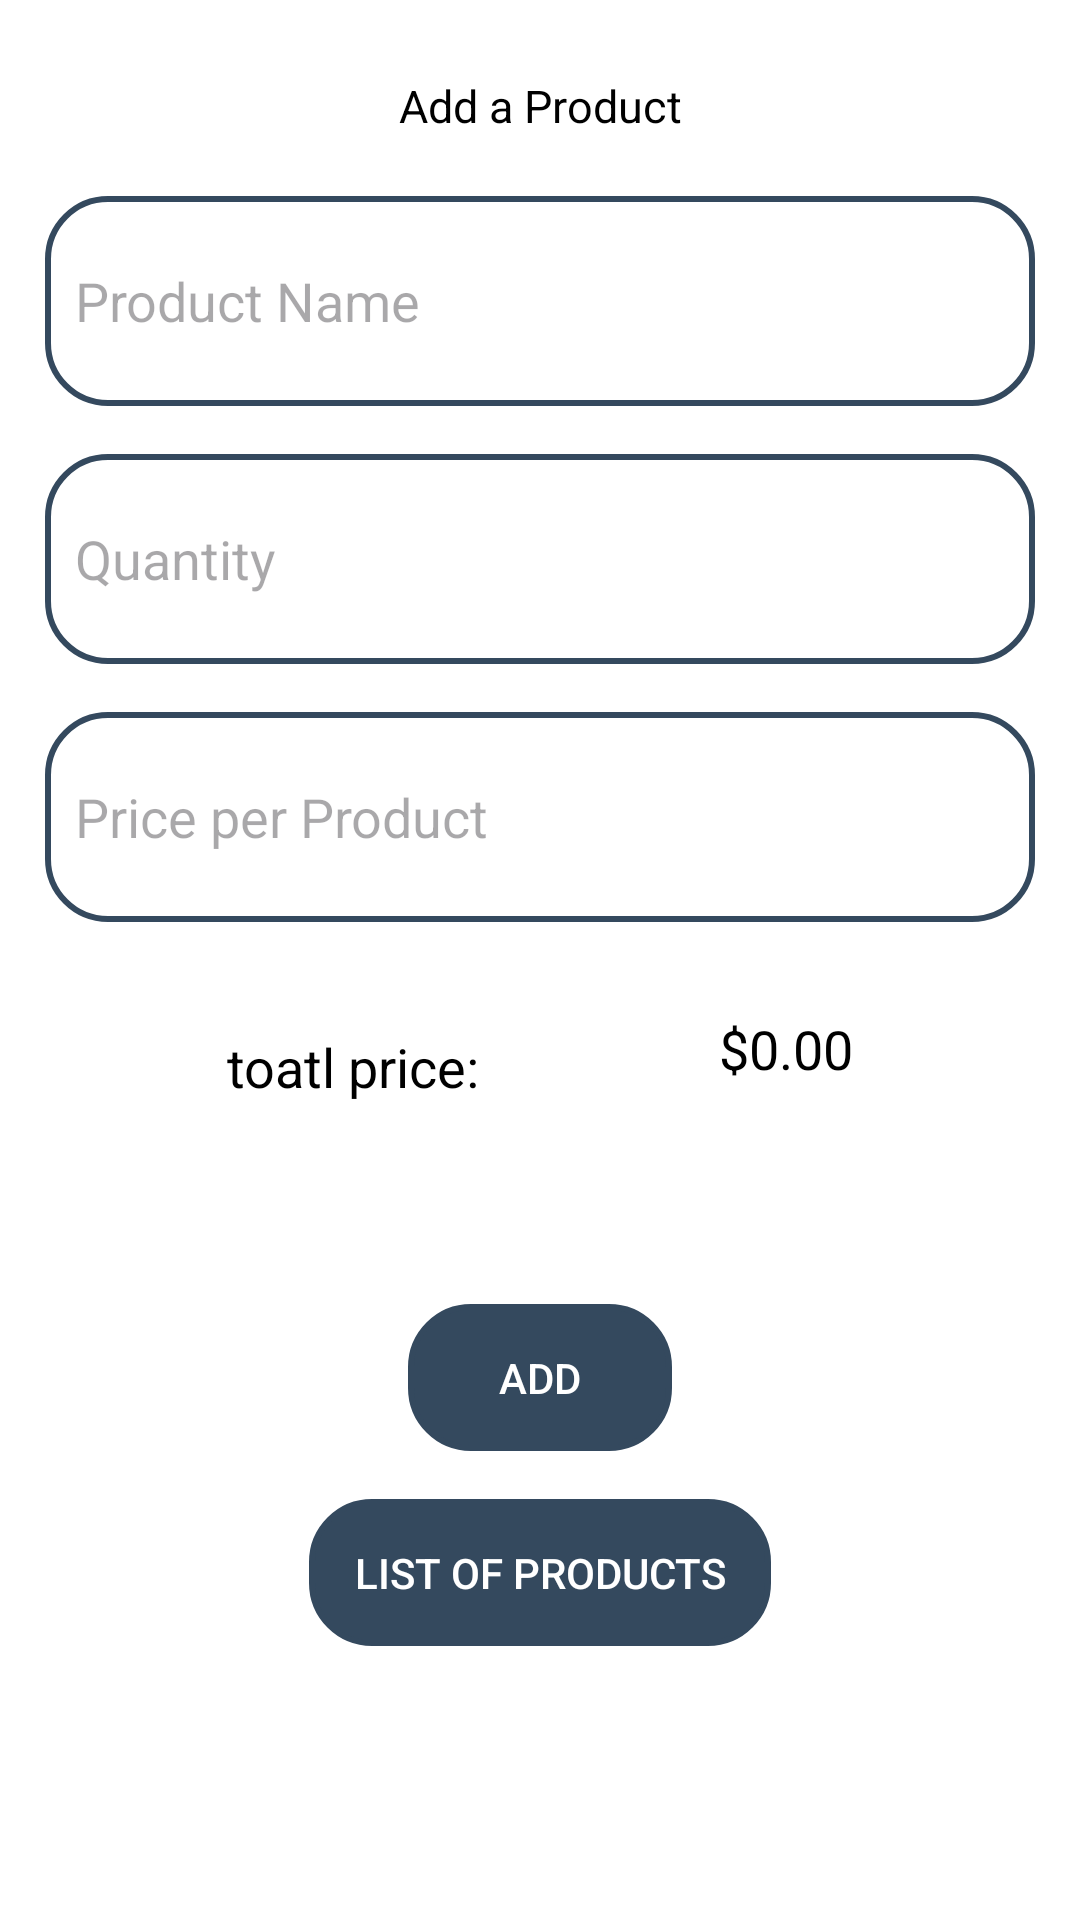

Android layout source for this screen:
<!-- AndroidManifest.xml: application theme Theme.Task2B -->
<!-- res/layout/activity_edit.xml -->
<?xml version="1.0" encoding="utf-8"?>
    <androidx.constraintlayout.widget.ConstraintLayout xmlns:android="http://schemas.android.com/apk/res/android"
        xmlns:app="http://schemas.android.com/apk/res-auto"
        xmlns:tools="http://schemas.android.com/tools"
        android:layout_width="match_parent"
        android:layout_height="match_parent"
        tools:context=".ui.EditActivity"
        android:background="@color/white">
        <androidx.constraintlayout.widget.ConstraintLayout
            android:layout_width="match_parent"
            android:layout_height="wrap_content"
            app:layout_constraintTop_toTopOf="parent"
            app:layout_constraintStart_toStartOf="parent"
            android:layout_marginTop="25dp"
            android:id="@+id/product_edit"

            >
            <TextView
                android:id="@+id/title"
                android:layout_width="wrap_content"
                android:layout_height="wrap_content"
                android:text="Add a Product"
                android:textSize="15dp"
                android:textColor="@android:color/black"
                app:layout_constraintTop_toTopOf="parent"
                app:layout_constraintStart_toStartOf="parent"
                app:layout_constraintEnd_toEndOf="parent"/>

            <EditText
                android:id="@+id/productName"
                android:layout_width="match_parent"
                android:layout_height="70dp"
                android:hint="Product Name"
                android:inputType="text"
                android:textColor="@color/black"
                app:layout_constraintTop_toBottomOf="@id/title"
                app:layout_constraintStart_toStartOf="parent"
                app:layout_constraintEnd_toEndOf="parent"
                android:layout_marginLeft="15dp"
                android:background="@drawable/shapeedi"
                android:layout_marginRight="15dp"
                android:layout_marginTop="20dp"
                android:paddingLeft="10dp"
                android:paddingRight="10dp"/>

            <EditText
                android:id="@+id/quantity"
                android:layout_width="match_parent"
                android:layout_height="70dp"
                android:hint="Quantity"
                android:inputType="number"
                android:textColor="@color/black"
                app:layout_constraintTop_toBottomOf="@id/productName"
                app:layout_constraintStart_toStartOf="parent"
                app:layout_constraintEnd_toEndOf="parent"
                android:background="@drawable/shapeedi"
                android:layout_marginLeft="15dp"
                android:layout_marginRight="15dp"
                android:layout_marginTop="16dp"
                android:paddingLeft="10dp"
                android:paddingRight="10dp"/>

            <EditText
                android:id="@+id/Price"
                android:layout_width="match_parent"
                android:layout_height="70dp"
                android:hint="Price per Product"
                android:inputType="numberDecimal"
                android:textColor="@color/black"
                app:layout_constraintTop_toBottomOf="@id/quantity"
                app:layout_constraintStart_toStartOf="parent"
                app:layout_constraintEnd_toEndOf="parent"
                android:background="@drawable/shapeedi"
                android:layout_marginLeft="15dp"
                android:layout_marginRight="15dp"
                android:layout_marginTop="16dp"
                android:paddingLeft="10dp"
                android:paddingRight="10dp"/>


        </androidx.constraintlayout.widget.ConstraintLayout>
        <androidx.constraintlayout.widget.ConstraintLayout
            android:layout_width="match_parent"
            android:layout_height="wrap_content"
            app:layout_constraintTop_toBottomOf="@id/product_edit"
            app:layout_constraintStart_toStartOf="parent"
            app:layout_constraintEnd_toEndOf="parent"
            android:id="@+id/pricrconst"
            android:layout_marginTop="20dp"
            android:layout_marginBottom="20dp">
            <TextView
                android:id="@+id/num_price"
                android:layout_width="wrap_content"
                android:layout_height="wrap_content"
                android:text="$0.00"
                android:textSize="18dp"
                android:textColor="@color/black"
                app:layout_constraintTop_toTopOf="parent"
                app:layout_constraintStart_toEndOf="@id/txt_price"
                app:layout_constraintEnd_toEndOf="parent"
                android:layout_marginTop="10dp"/>

            <TextView
                android:id="@+id/txt_price"
                android:layout_width="wrap_content"
                android:layout_height="wrap_content"
                android:layout_marginTop="16dp"
                android:text="toatl price: "
                android:textColor="@android:color/black"
                android:textSize="18dp"
                app:layout_constraintStart_toStartOf="parent"
                app:layout_constraintEnd_toStartOf="@id/num_price"
                app:layout_constraintTop_toTopOf="parent" />


        </androidx.constraintlayout.widget.ConstraintLayout>
        <androidx.constraintlayout.widget.ConstraintLayout
            android:layout_width="match_parent"
            android:layout_height="wrap_content"
            app:layout_constraintTop_toBottomOf="@id/product_edit"
            app:layout_constraintStart_toStartOf="parent"
            app:layout_constraintEnd_toEndOf="parent"
            app:layout_constraintBottom_toBottomOf="parent"
            android:layout_marginTop="20dp">
            <Button
                android:id="@+id/add"
                android:layout_width="wrap_content"
                android:layout_height="wrap_content"
                android:padding="15dp"
                android:text="Add"
                android:background="@drawable/shapeedi"
                android:backgroundTint="#34495E"
                android:textColor="@color/white"
                app:layout_constraintTop_toTopOf="parent"
                app:layout_constraintStart_toStartOf="parent"
                app:layout_constraintEnd_toEndOf="parent"
                android:layout_marginTop="16dp"
                app:backgroundTint="@null"
                />

            <Button
                android:id="@+id/Show_list"
                android:layout_width="wrap_content"
                android:layout_height="wrap_content"
                android:text="List Of Products"
                android:padding="15dp"
                app:layout_constraintTop_toBottomOf="@id/add"
                app:layout_constraintStart_toStartOf="parent"
                app:layout_constraintEnd_toEndOf="parent"
                android:layout_marginTop="16dp"
                android:background="@drawable/shapeedi"
                android:backgroundTint="#34495E"
                android:textColor="@color/white"
                app:backgroundTint="@null"/>
        </androidx.constraintlayout.widget.ConstraintLayout>

    </androidx.constraintlayout.widget.ConstraintLayout>
<!-- resources referenced by this layout -->
<resources>
  <!-- drawable shapeedi (drawable) -->
  <?xml version="1.0" encoding="utf-8"?>
  <shape xmlns:android="http://schemas.android.com/apk/res/android"
      android:shape="rectangle"
      >
      <corners
          android:radius="20dp" />
  
      <stroke android:width="2dp"
          android:color="#34495E"/>
  
  </shape>
  <style name="Theme.Task2B" parent="Base.Theme.Task2B" />
  <style name="Base.Theme.Task2B" parent="Theme.Material3.DayNight.NoActionBar">
          
          
      </style>
  <!-- not gathered from this repository: default colours our renderer supplied (Android Studio template values) -->
  <color name="black">#FF000000</color>
  <color name="white">#FFFFFFFF</color>
</resources>
